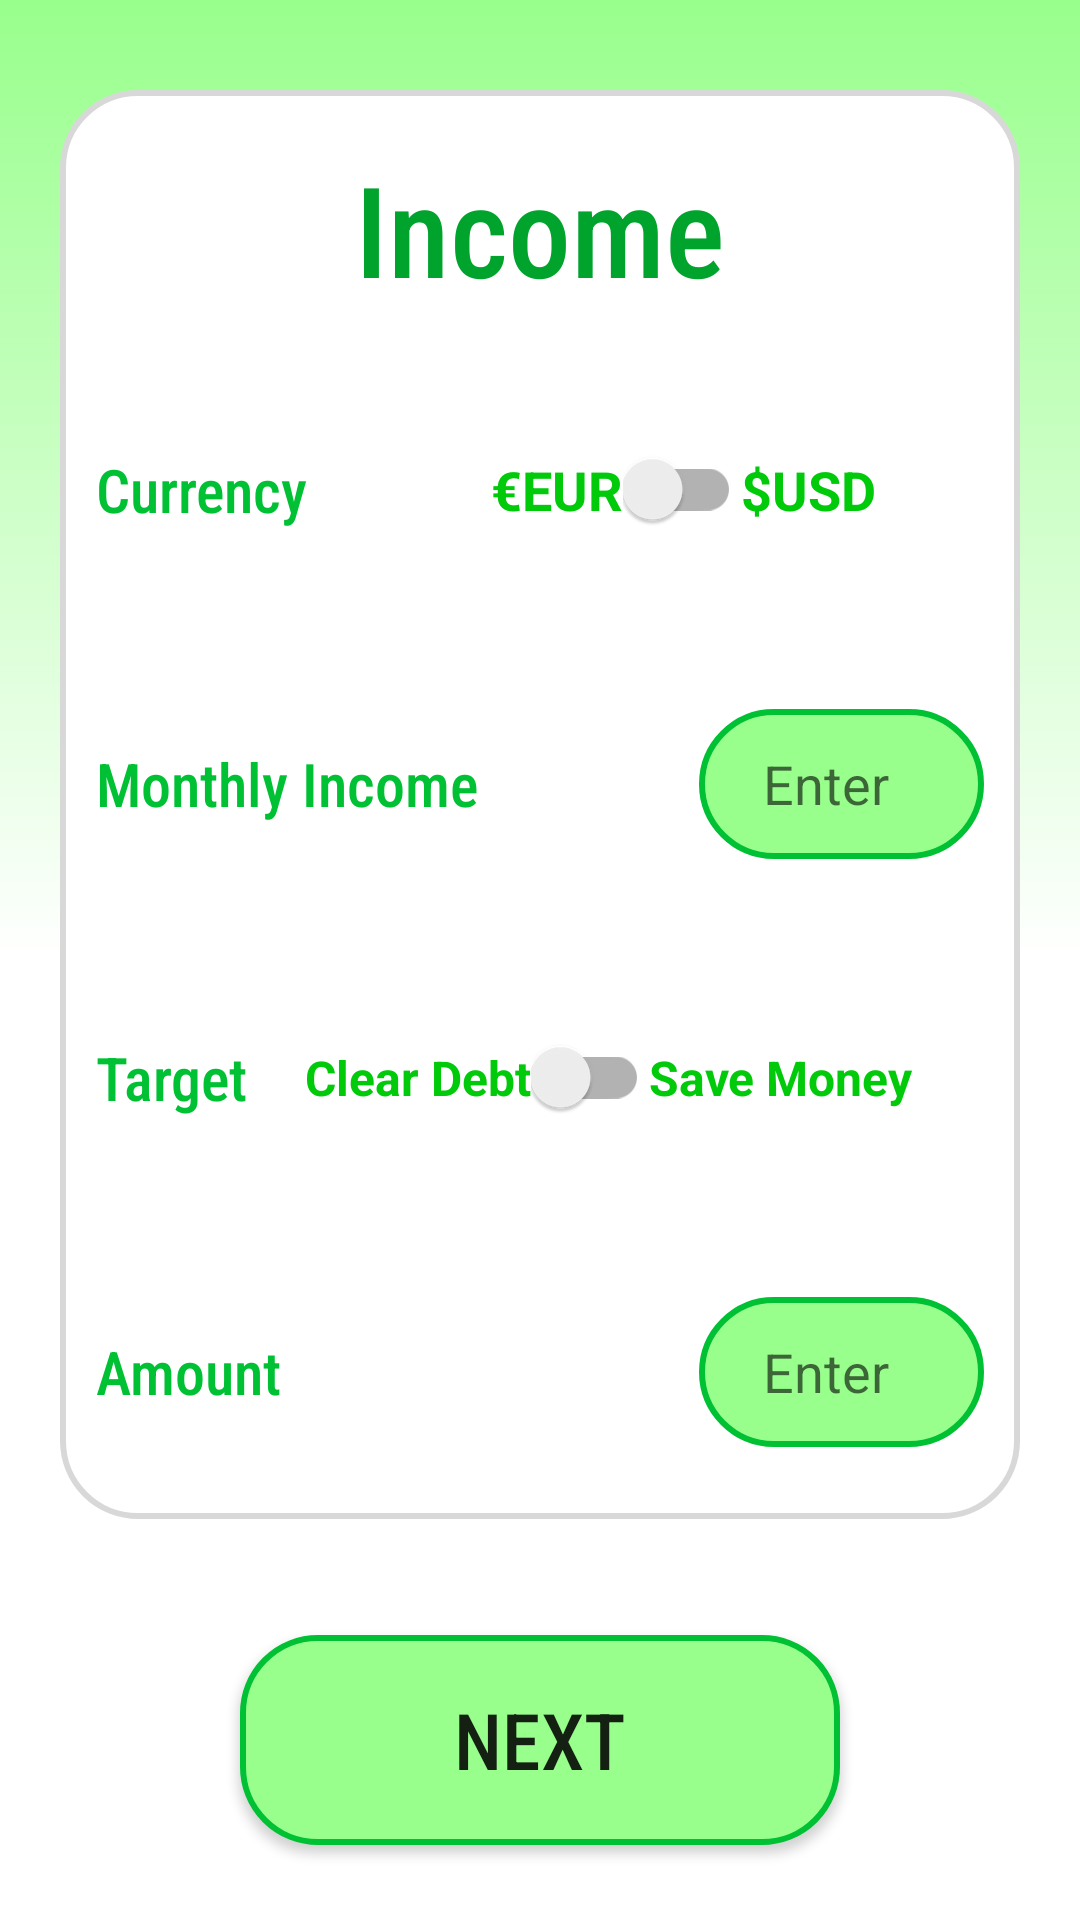

Reconstruct the res/layout file that produces this screen, plus the resources it refers to.
<!-- AndroidManifest.xml: application theme AppTheme -->
<!-- res/layout/activity_income_first_setup.xml -->
<?xml version="1.0" encoding="utf-8"?>
<androidx.constraintlayout.widget.ConstraintLayout xmlns:android="http://schemas.android.com/apk/res/android"
    xmlns:app="http://schemas.android.com/apk/res-auto"
    xmlns:tools="http://schemas.android.com/tools"
    android:layout_width="match_parent"
    android:layout_height="match_parent"
    tools:context=".IncomeFirstSetup">

    <androidx.constraintlayout.widget.ConstraintLayout
        android:id="@+id/profStart"
        android:layout_width="match_parent"
        android:layout_height="match_parent"
        android:background="@drawable/main_background_fade"
        app:layout_constraintBottom_toBottomOf="parent"
        app:layout_constraintEnd_toEndOf="parent"
        app:layout_constraintStart_toStartOf="parent"
        app:layout_constraintTop_toTopOf="parent">


        <RelativeLayout
            android:id="@+id/relativeLayout2"
            android:transitionName="frame"
            android:layout_width="match_parent"
            android:layout_height="wrap_content"
            android:layout_marginHorizontal="20dp"
            android:layout_marginTop="30dp"
            android:background="@drawable/round_white_corners"
            app:layout_constraintEnd_toEndOf="parent"
            app:layout_constraintStart_toStartOf="parent"
            app:layout_constraintTop_toTopOf="parent">

            <TextView
                android:id="@+id/t1"
                android:layout_width="wrap_content"
                android:layout_height="wrap_content"
                android:layout_centerHorizontal="true"
                android:layout_marginTop="18dp"
                android:layout_marginBottom="10dp"
                android:fontFamily="sans-serif-condensed-medium"
                android:text="Income"
                android:textColor="#00A32C"
                android:textSize="42sp" />

            <RelativeLayout
                android:id="@+id/p1"
                android:layout_width="match_parent"
                android:layout_height="wrap_content"
                android:layout_below="@+id/t1"
                android:layout_marginHorizontal="12dp"
                android:layout_marginVertical="24dp">

                <TextView
                    android:layout_width="wrap_content"
                    android:layout_height="wrap_content"
                    android:layout_alignParentLeft="true"
                    android:layout_centerVertical="true"
                    android:fontFamily="sans-serif-condensed-medium"
                    android:text="Currency"
                    android:textColor="#00C134"
                    android:textSize="20sp" />

                <LinearLayout
                    android:id="@+id/setup_name"
                    android:layout_width="200dp"
                    android:layout_height="50dp"
                    android:layout_alignParentRight="true"
                    android:gravity="center"
                    android:paddingVertical="6dp">

                    <TextView
                        android:layout_width="wrap_content"
                        android:layout_height="wrap_content"
                        android:text="€EUR"
                        android:textStyle="bold"
                        android:textSize="18sp"
                        android:textColor="#00CA0A"/>

                    <androidx.appcompat.widget.SwitchCompat
                        android:id="@+id/switch_currency"
                        android:layout_width="wrap_content"
                        android:layout_height="wrap_content"/>

                    <TextView
                        android:layout_width="wrap_content"
                        android:layout_height="wrap_content"
                        android:text="$USD"
                        android:textStyle="bold"
                        android:textSize="18sp"
                        android:textColor="#00CA0A"/>

                </LinearLayout>


            </RelativeLayout>

            <RelativeLayout
                android:id="@+id/p2"
                android:layout_width="match_parent"
                android:layout_height="wrap_content"
                android:layout_below="@+id/p1"
                android:layout_marginHorizontal="12dp"
                android:layout_marginVertical="24dp">

                <TextView
                    android:layout_width="wrap_content"
                    android:layout_height="wrap_content"
                    android:layout_alignParentLeft="true"
                    android:layout_centerVertical="true"
                    android:fontFamily="sans-serif-condensed-medium"
                    android:text="Monthly Income"
                    android:textColor="#00C134"
                    android:textSize="20sp" />

                <LinearLayout
                    android:id="@+id/setup_name1"
                    android:layout_width="95dp"
                    android:layout_height="50dp"
                    android:layout_alignParentRight="true"
                    android:background="@drawable/edit_text_border"
                    android:gravity="center"
                    android:paddingVertical="6dp">

                    <EditText
                        android:id="@+id/monthly_income"
                        android:layout_width="wrap_content"
                        android:layout_height="wrap_content"
                        android:layout_gravity="center_vertical"
                        android:layout_marginRight="10dp"
                        android:background="@android:color/transparent"
                        android:ems="9"
                        android:gravity="center"
                        android:hint="Enter"
                        android:inputType="number" />

                </LinearLayout>


            </RelativeLayout>

            <RelativeLayout
                android:id="@+id/p3"
                android:layout_width="match_parent"
                android:layout_height="wrap_content"
                android:layout_below="@+id/p2"
                android:layout_marginHorizontal="12dp"
                android:layout_marginVertical="24dp">

                <TextView
                    android:layout_width="wrap_content"
                    android:layout_height="wrap_content"
                    android:layout_alignParentLeft="true"
                    android:layout_centerVertical="true"
                    android:fontFamily="sans-serif-condensed-medium"
                    android:text="Target"
                    android:textColor="#00C134"
                    android:textSize="20sp" />

                <LinearLayout
                    android:id="@+id/setup_n2ame"
                    android:layout_width="250dp"
                    android:layout_height="50dp"
                    android:layout_alignParentRight="true"
                    android:gravity="center"
                    android:paddingVertical="6dp">

                    <TextView
                        android:layout_width="wrap_content"
                        android:layout_height="wrap_content"
                        android:text="Clear Debt"
                        android:textStyle="bold"
                        android:textSize="16sp"
                        android:textColor="#00CA0A"/>

                    <androidx.appcompat.widget.SwitchCompat
                        android:id="@+id/target_switch"
                        android:layout_width="wrap_content"
                        android:layout_height="wrap_content"/>

                    <TextView
                        android:layout_width="wrap_content"
                        android:layout_height="wrap_content"
                        android:text="Save Money"
                        android:textStyle="bold"
                        android:textSize="16sp"
                        android:textColor="#00CA0A"/>

                </LinearLayout>


            </RelativeLayout>

            <RelativeLayout
                android:id="@+id/p4"
                android:layout_width="match_parent"
                android:layout_height="wrap_content"
                android:layout_below="@+id/p3"
                android:layout_marginHorizontal="12dp"
                android:layout_marginVertical="24dp">

                <TextView
                    android:id="@+id/debt_or"
                    android:layout_width="wrap_content"
                    android:layout_height="wrap_content"
                    android:layout_alignParentLeft="true"
                    android:layout_centerVertical="true"
                    android:fontFamily="sans-serif-condensed-medium"
                    android:text="Amount"
                    android:textColor="#00C134"
                    android:textSize="20sp" />

                <LinearLayout
                    android:id="@+id/target"
                    android:layout_width="95dp"
                    android:layout_height="50dp"
                    android:layout_alignParentRight="true"
                    android:background="@drawable/edit_text_border"
                    android:gravity="center"
                    android:paddingVertical="6dp">

                    <EditText
                        android:id="@+id/target_amount"
                        android:layout_width="wrap_content"
                        android:layout_height="wrap_content"
                        android:layout_gravity="center_vertical"
                        android:layout_marginRight="10dp"
                        android:background="@android:color/transparent"
                        android:ems="9"
                        android:gravity="center"
                        android:hint="Enter"
                        android:inputType="number" />

                </LinearLayout>


            </RelativeLayout>

        </RelativeLayout>

        <Button
            android:id="@+id/buttonInext"
            android:layout_width="200dp"
            android:layout_height="70dp"
            android:background="@drawable/edit_text_border"
            android:text="NEXT"
            app:layout_constraintBottom_toBottomOf="parent"
            app:layout_constraintEnd_toEndOf="parent"
            app:layout_constraintStart_toStartOf="parent"
            android:layout_marginBottom="25dp"
            android:textSize="26sp"
            android:fontFamily="sans-serif-condensed-medium"/>


    </androidx.constraintlayout.widget.ConstraintLayout>

</androidx.constraintlayout.widget.ConstraintLayout>
<!-- resources referenced by this layout -->
<resources>
  <!-- drawable edit_text_border (drawable) -->
  <?xml version="1.0" encoding="utf-8"?>
  <shape xmlns:android="http://schemas.android.com/apk/res/android">
  
      <solid android:color="@color/colorPrimary"/>
      <corners android:radius="25dp"/>
      <stroke
          android:color="#00C134"
          android:width="2dp"/>
  
  </shape>
  <!-- drawable main_background_fade (drawable) -->
  <?xml version="1.0" encoding="utf-8"?>
  <shape xmlns:android="http://schemas.android.com/apk/res/android">
  
  
      <gradient
          android:angle="270"
          android:startColor="#98FF8C"
          android:gradientRadius="90dp"
          android:centerColor="#FFFFFF"
          android:endColor="#FFFFFF"
          android:type="linear" />
  
  
  </shape>
  <!-- drawable round_white_corners (drawable) -->
  <?xml version="1.0" encoding="utf-8"?>
  <shape xmlns:android="http://schemas.android.com/apk/res/android">
  
      <solid android:color="@android:color/white"/>
      <corners android:radius="25dp"/>
  
      <stroke
          android:color="#D8D8D8"
          android:width="2dp"/>
  </shape>
  <style name="AppTheme" parent="Theme.AppCompat.Light.NoActionBar">
          
          <item name="colorPrimary">#98FF8C</item>
          <item name="colorPrimaryDark">#98FF8C</item>
          <item name="colorAccent">#98FF8C</item>
  
          <item name="android:windowActivityTransitions">true</item>
  
      </style>
  <color name="colorPrimary">#98FF8C</color>
</resources>
